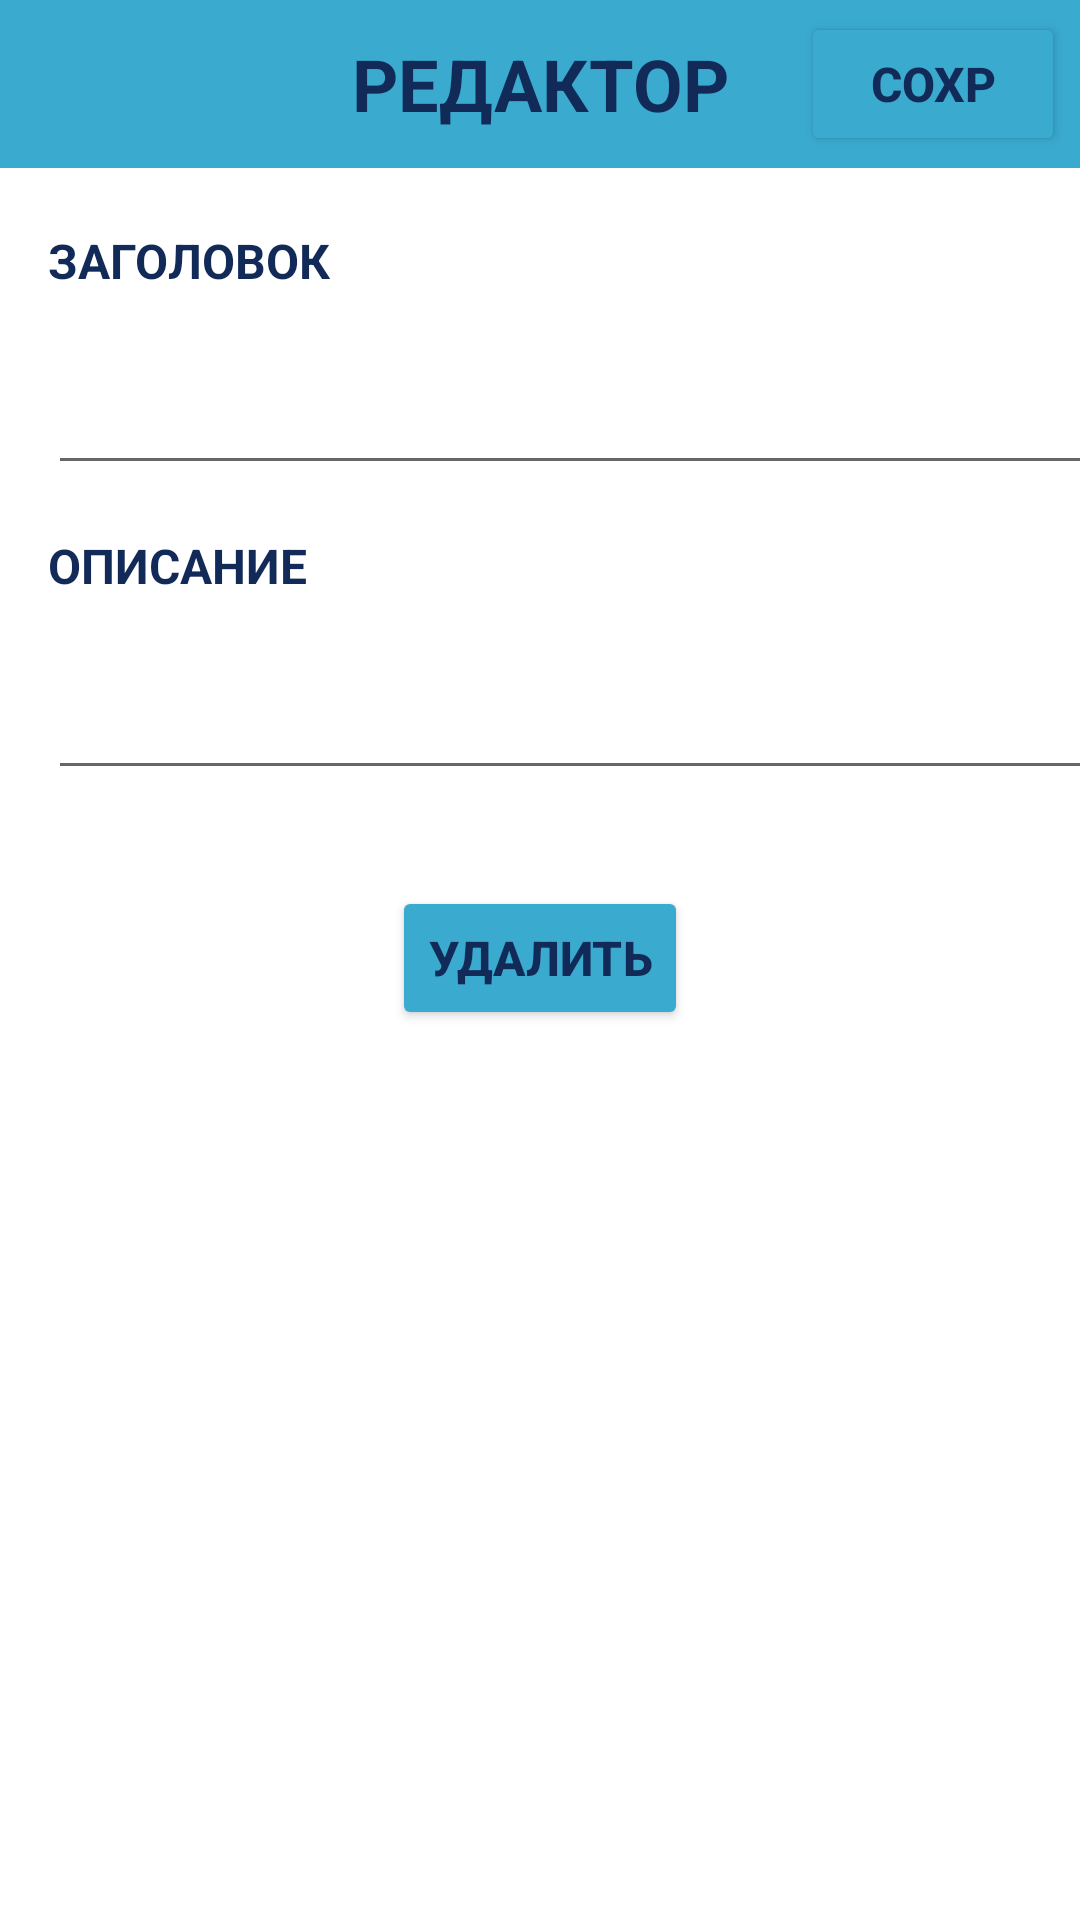

Here is an Android app screen rendered from its layout file. Give the layout XML and the strings, colors and styles it references.
<!-- AndroidManifest.xml: application theme Theme.NotesApp -->
<!-- res/layout/activity_note_detail.xml -->
<?xml version="1.0" encoding="utf-8"?>
<LinearLayout
        xmlns:android="http://schemas.android.com/apk/res/android"
    xmlns:app="http://schemas.android.com/apk/res-auto"
    android:orientation="vertical"
        xmlns:tools="http://schemas.android.com/tools"
        android:layout_width="match_parent"
        android:layout_height="match_parent"
        tools:context=".NoteDetailActivity">

    <androidx.appcompat.widget.Toolbar
            android:layout_width="match_parent"
            android:layout_height="wrap_content"
            android:minHeight="?actionBarSize"
            android:theme="?actionBarTheme"
            android:background="@color/blue">

        <TextView
                android:layout_width="wrap_content"
                android:layout_height="wrap_content"
                android:text="@string/detail"
                android:textSize="24dp"
                android:textColor="@color/dark_blue"
                android:textStyle="bold"
                android:layout_gravity="center"/>

        <Button
            android:layout_width="wrap_content"
            android:layout_height="wrap_content"
            android:layout_gravity="end"
            android:layout_marginEnd="5dp"
            android:backgroundTint="@color/blue"
            android:onClick="saveNote"
            android:text="@string/save"
            android:textColor="@color/dark_blue"
            android:textSize="16dp"
            android:textStyle="bold"
            app:strokeColor="@color/dark_blue"
            app:strokeWidth="2px" />

    </androidx.appcompat.widget.Toolbar>

    <TextView
        android:layout_width="wrap_content"
        android:layout_height="wrap_content"
        android:layout_marginTop="20dp"
        android:layout_marginLeft="16dp"
        android:text="@string/title"
        android:textSize="16dp"
        android:textStyle="bold"
        android:textColor="@color/dark_blue"/>

    <EditText
        android:id="@+id/titleEditText"
        android:layout_width="383dp"
        android:layout_height="wrap_content"
        android:layout_margin="16dp"
        android:inputType="text"
        android:maxLines="1"
        android:minHeight="48dp"
        android:textSize="16dp"
        tools:ignore="SpeakableTextPresentCheck,SpeakableTextPresentCheck,SpeakableTextPresentCheck,SpeakableTextPresentCheck,SpeakableTextPresentCheck,SpeakableTextPresentCheck" />


    <TextView
        android:layout_width="wrap_content"
        android:layout_height="wrap_content"
        android:layout_gravity="left"
        android:layout_marginLeft="16dp"
        android:text="@string/description"
        android:textSize="16dp"
        android:textStyle="bold"
        android:textColor="@color/dark_blue"/>

    <EditText
        android:id="@+id/descriptionEditText"
        android:layout_width="380dp"
        android:layout_height="wrap_content"
        android:layout_margin="16dp"
        android:inputType="textMultiLine"
        android:minHeight="48dp"
        android:minLines="1"
        android:textSize="16dp"
        tools:ignore="SpeakableTextPresentCheck,SpeakableTextPresentCheck,SpeakableTextPresentCheck" />

    <Button
        android:id="@+id/deleteNoteButton"
        android:layout_width="wrap_content"
        android:layout_height="wrap_content"
        android:layout_gravity="center"
        android:layout_marginTop="16dp"
        android:backgroundTint="@color/blue"
        android:onClick="deleteNote"
        android:text="@string/delete"
        android:textColor="@color/dark_blue"
        android:textSize="16dp"
        android:textStyle="bold"
        app:strokeColor="@color/dark_blue"
        app:strokeWidth="2px" />

</LinearLayout>
<!-- resources referenced by this layout -->
<resources>
  <color name="blue">#3AAACF</color>
  <color name="dark_blue">#122A57</color>
  <string name="delete">УДАЛИТЬ</string>
  <string name="description">ОПИСАНИЕ</string>
  <string name="detail">РЕДАКТОР</string>
  <string name="save">СОХР</string>
  <string name="title">ЗАГОЛОВОК</string>
  <style name="Theme.NotesApp" parent="Theme.MaterialComponents.Light.NoActionBar">
          
          <item name="colorPrimary">#4CAF50</item>
          <item name="colorPrimaryVariant">@color/purple_700</item>
          <item name="colorOnPrimary">@color/white</item>
          
          <item name="colorSecondary">@color/teal_200</item>
          <item name="colorSecondaryVariant">@color/teal_700</item>
          <item name="colorOnSecondary">#645D5D</item>
          
          <item name="android:statusBarColor" tools:targetApi="l">?attr/colorPrimaryVariant</item>
          
          <item name="android:textColorPrimary">@color/black</item>
      </style>
  <color name="purple_700">#FF3700B3</color>
  <color name="white">#FFFFFFFF</color>
  <color name="teal_200">#FF03DAC5</color>
  <color name="teal_700">#FF018786</color>
  <color name="black">#FF000000</color>
</resources>
